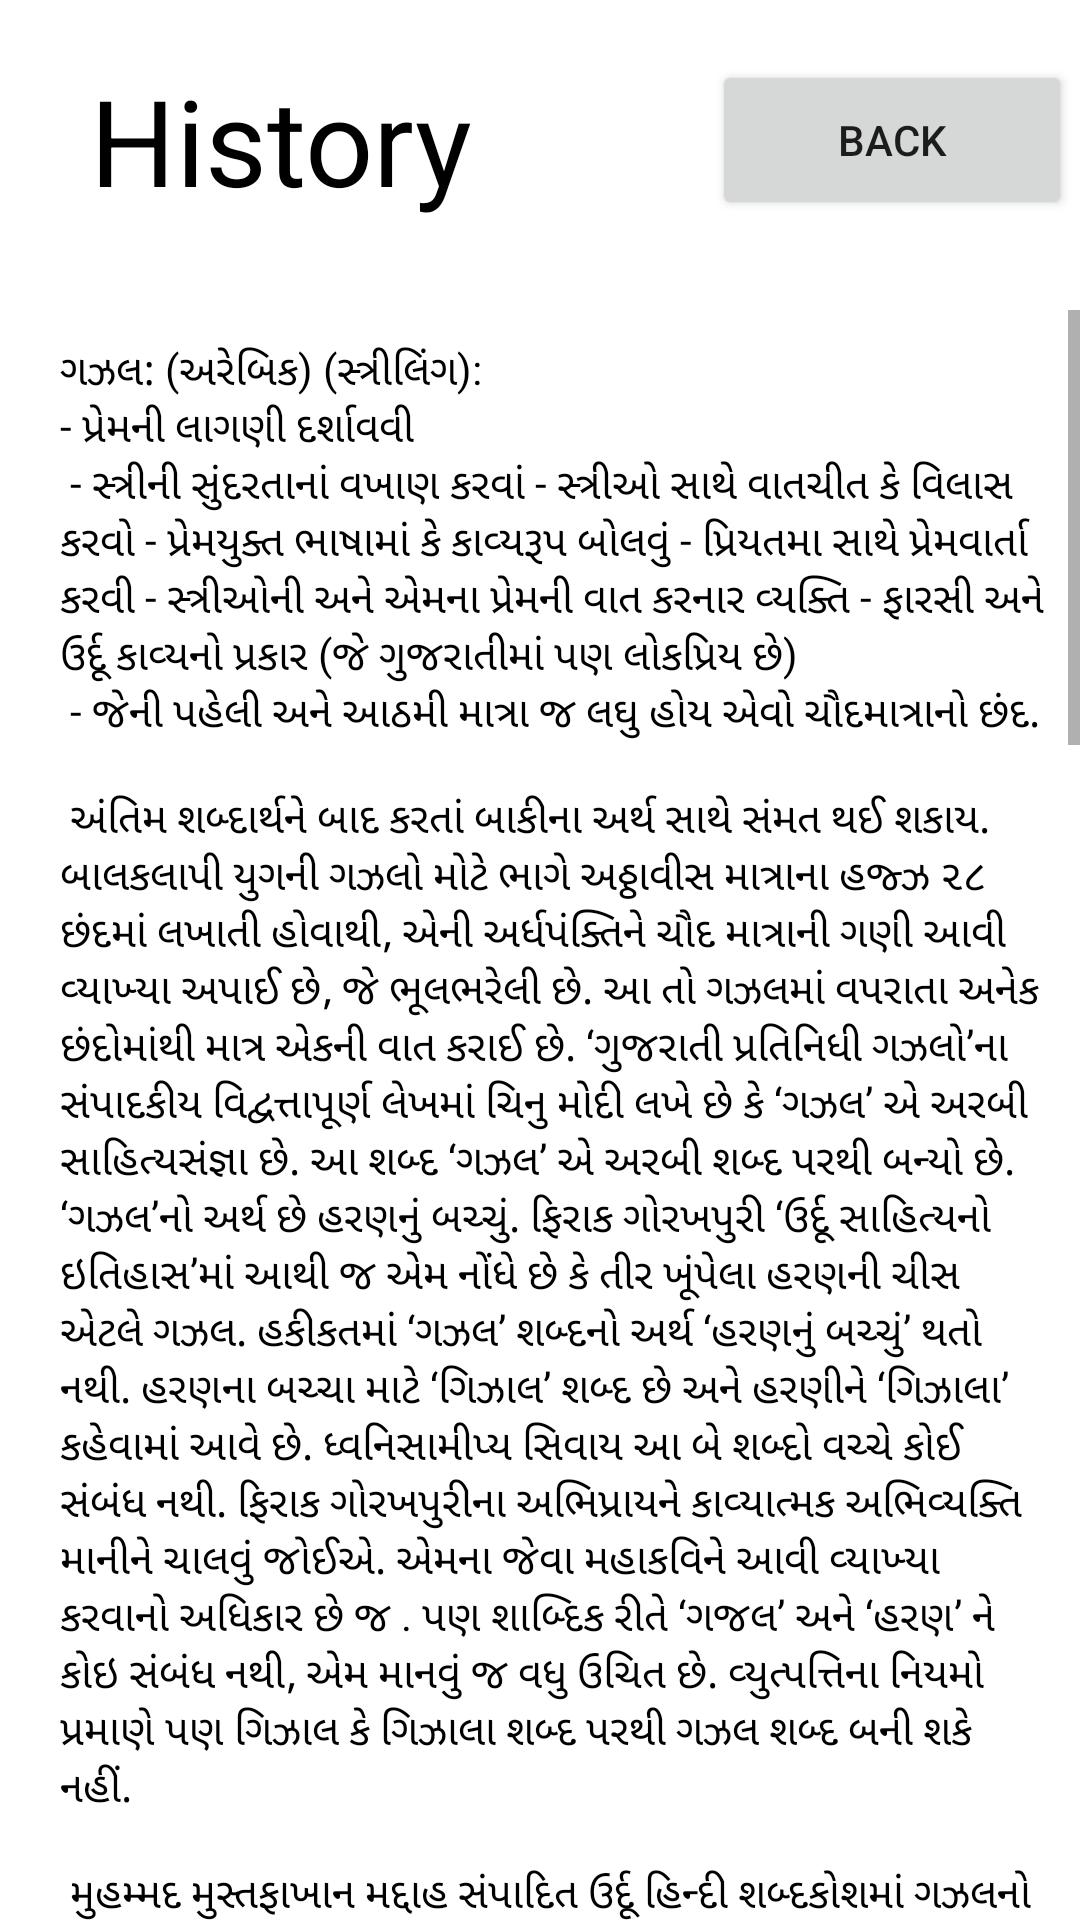

The Android layout XML behind this screen, and the referenced resources:
<!-- AndroidManifest.xml: application theme Theme.Ghazal -->
<!-- res/layout/activity_ghazal_card.xml -->
<?xml version="1.0" encoding="utf-8"?>
<androidx.constraintlayout.widget.ConstraintLayout xmlns:android="http://schemas.android.com/apk/res/android"
    xmlns:app="http://schemas.android.com/apk/res-auto"
    xmlns:tools="http://schemas.android.com/tools"
    android:layout_width="match_parent"
    android:layout_height="match_parent"
    tools:context=".GhazalCard">

    <LinearLayout
        android:layout_width="match_parent"
        android:orientation="vertical"
        android:layout_height="wrap_content">
        <LinearLayout
            android:layout_width="match_parent"
            android:layout_height="match_parent"
            android:orientation="horizontal">
        <TextView
            android:id="@+id/textv"
            android:layout_width="wrap_content"
            android:layout_height="wrap_content"
            android:text="History"
            android:layout_marginTop="20dp"
            android:textColor="@color/black"
            android:layout_marginLeft="30dp"
            android:textSize="40sp" />
        <Button
            android:id="@+id/but"
            android:layout_width="120dp"
            android:layout_marginLeft="80dp"
            android:layout_marginTop="20dp"
            android:layout_marginRight="50dp"
            android:layout_height="match_parent"
            android:text="back" />
        </LinearLayout>
        <ScrollView
            android:layout_width="match_parent"
            android:layout_height="match_parent"
            android:orientation="vertical"
            android:layout_marginTop="30dp"
            tools:ignore="MissingConstraints">
            <TextView
                android:textColor="@color/black"
                android:layout_width="wrap_content"
                android:layout_height="wrap_content"
                android:layout_marginLeft="10dp"
                android:padding="10dp"
                android:text="@string/history"/>
        </ScrollView>
    </LinearLayout>


</androidx.constraintlayout.widget.ConstraintLayout>
<!-- resources referenced by this layout -->
<resources>
  <color name="black">#FF000000</color>
  <color name="orange">#FF9800</color>
  <color name="white">#FFFFFFFF</color>
  <color name="teal_200">#FF03DAC5</color>
  <color name="teal_700">#FF018786</color>
</resources>
